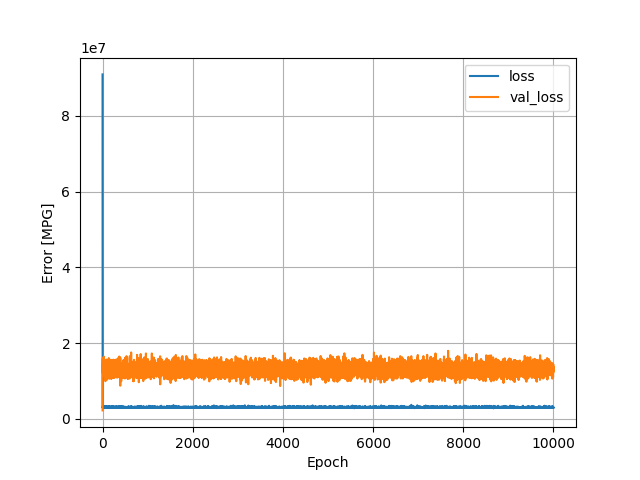

The table this chart was drawn from, first rows:
, loss, val_loss, epoch
0, 90949056, 2211850, 0
1, 3275090, 13665423, 1
2, 2922694, 15930758, 2
3, 3065977, 12553245, 3
4, 3087276, 12912726, 4
5, 3209291, 12027453, 5
6, 3074577, 14327511, 6
7, 2923897, 14307278, 7
8, 2971794, 13458430, 8
9, 3222935, 14622311, 9
10, 3137746, 13783950, 10
11, 3005992, 11501984, 11
12, 2952735, 12581435, 12
13, 3022925, 13901302, 13
14, 2945647, 12194042, 14
15, 2908270, 15137946, 15
16, 3121532, 14095829, 16
17, 3125249, 12829793, 17
18, 2907869, 14263349, 18
19, 2953924, 14503040, 19
20, 3136970, 12951255, 20
21, 3042718, 14257469, 21
22, 3008162, 12061189, 22
23, 3063730, 16184040, 23
24, 3035097, 13465833, 24
25, 3092879, 13401822, 25
26, 2923985, 12565481, 26
27, 2944915, 11398827, 27
28, 2835068, 16429390, 28
29, 3099454, 12191917, 29
30, 3023306, 12678830, 30
31, 2940389, 14301223, 31
32, 3246711, 11542263, 32
33, 3143278, 12566471, 33
34, 3052344, 11703333, 34
35, 3014367, 12946293, 35
36, 2942671, 13713155, 36
37, 3135814, 12266674, 37
38, 2950294, 15573413, 38
39, 2968628, 12465586, 39
40, 2895377, 13083389, 40
41, 3044810, 12653534, 41
42, 3012658, 14115978, 42
43, 2926215, 12371768, 43
44, 2964014, 13612339, 44
45, 3182042, 13279743, 45
46, 3059149, 13742370, 46
47, 2958123, 15219168, 47
48, 3057418, 13255786, 48
49, 3017207, 12272928, 49
50, 2959047, 15095577, 50
51, 3111448, 13211131, 51
52, 3154300, 13480121, 52
53, 3010267, 12127216, 53
54, 2932879, 13496114, 54
55, 3375182, 12203145, 55
56, 3079723, 10239173, 56
57, 3007056, 12639231, 57
58, 2997335, 12820306, 58
59, 3033196, 11823346, 59
... 9,940 more rows
